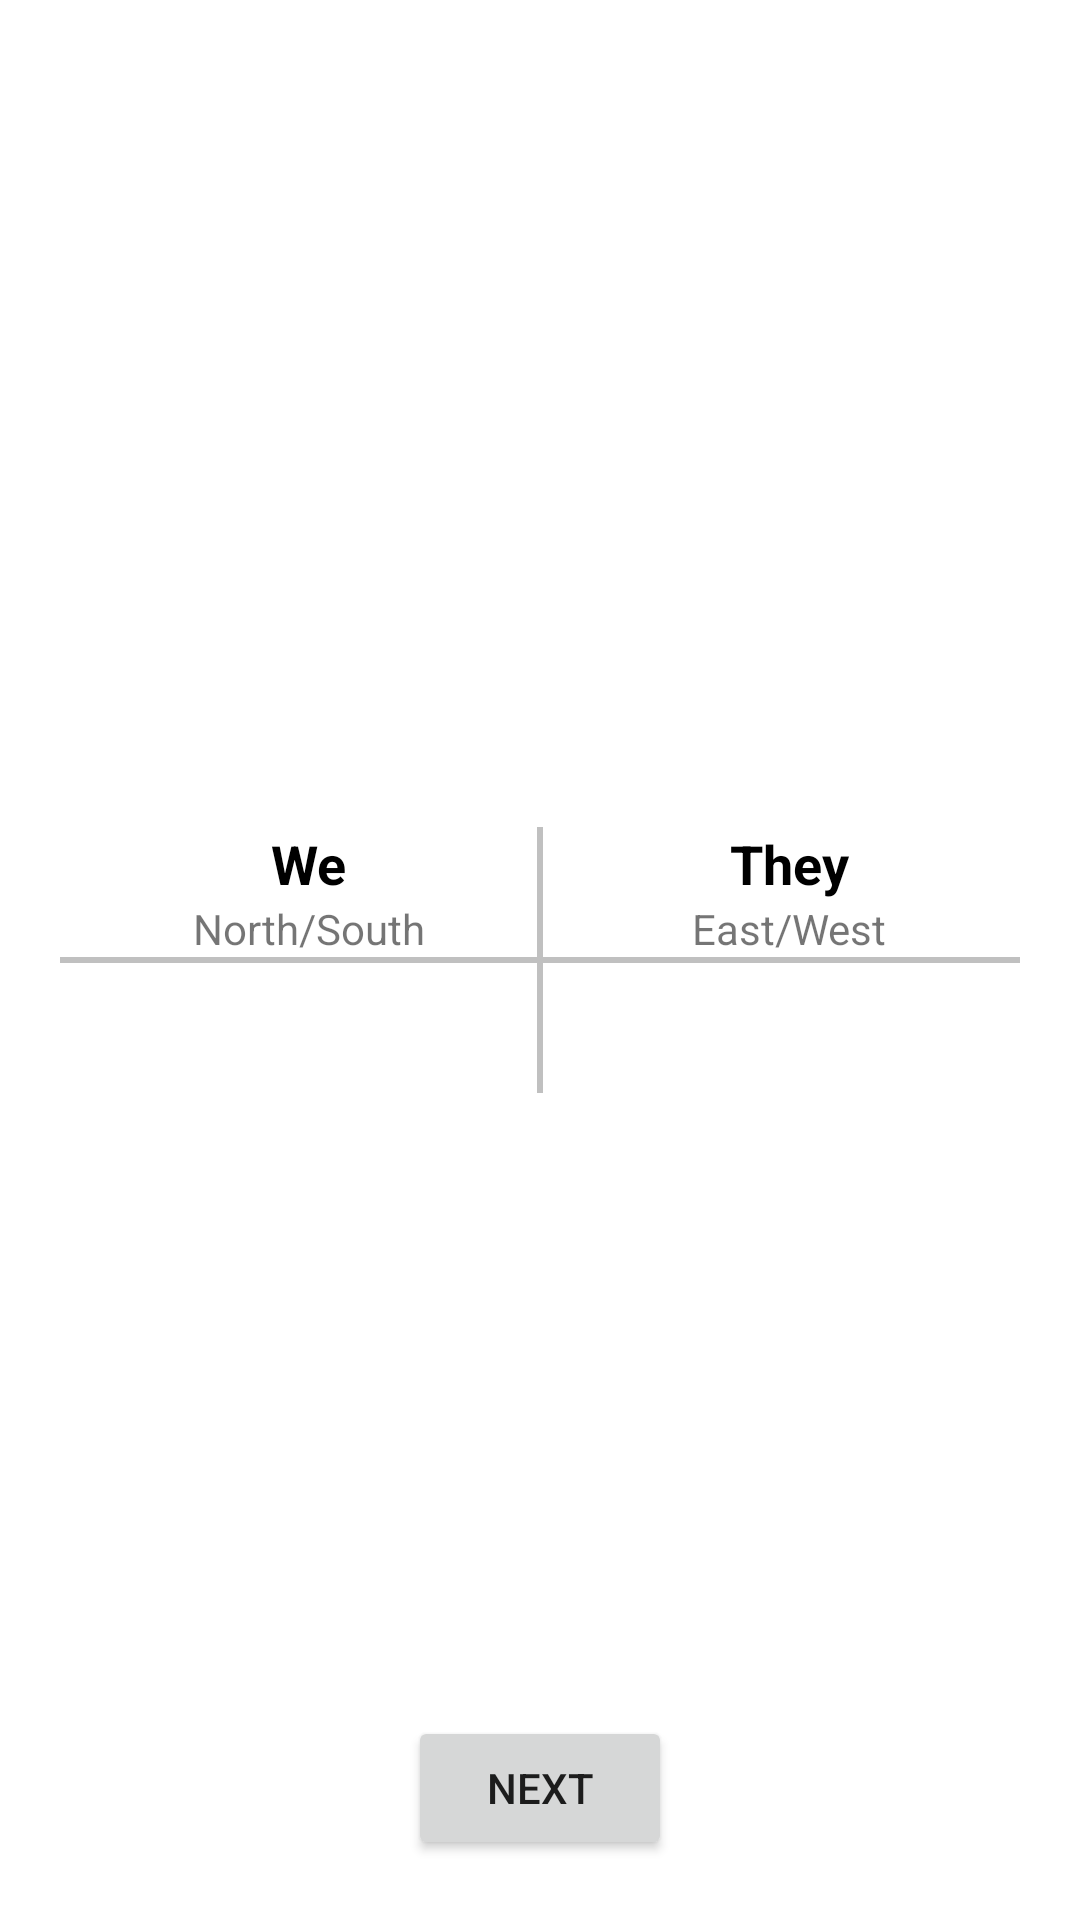

Here is an Android app screen rendered from its layout file. Give the layout XML and the strings, colors and styles it references.
<!-- AndroidManifest.xml: application theme Theme.BridgeApp -->
<!-- res/layout/activity_summary.xml -->
<?xml version="1.0" encoding="utf-8"?>
<androidx.constraintlayout.widget.ConstraintLayout xmlns:android="http://schemas.android.com/apk/res/android"
    xmlns:app="http://schemas.android.com/apk/res-auto"
    xmlns:tools="http://schemas.android.com/tools"
    android:layout_width="match_parent"
    android:layout_height="match_parent"
    tools:context=".activity.SummaryActivity">

    <androidx.constraintlayout.widget.ConstraintLayout
        android:layout_width="0dp"
        android:layout_height="wrap_content"
        android:layout_marginStart="20dp"
        android:layout_marginTop="100dp"
        android:layout_marginEnd="20dp"
        android:layout_marginBottom="100dp"
        app:layout_constraintBottom_toBottomOf="parent"
        app:layout_constraintEnd_toEndOf="parent"
        app:layout_constraintStart_toStartOf="parent"
        app:layout_constraintTop_toTopOf="parent">

        <TableLayout
            android:layout_width="0dp"
            android:layout_height="wrap_content"
            android:layout_centerHorizontal="true"
            android:stretchColumns="0,1"
            app:layout_constraintBottom_toTopOf="@id/aboveLineTable"
            app:layout_constraintEnd_toEndOf="parent"
            app:layout_constraintStart_toStartOf="parent">

            <TableRow
                android:layout_width="match_parent"
                android:layout_height="match_parent">

                <TextView
                    android:layout_width="wrap_content"
                    android:layout_height="wrap_content"
                    android:layout_gravity="center_horizontal"
                    android:text="@string/we"
                    android:textColor="#000000"
                    android:textSize="18sp"
                    android:textStyle="bold" />

                <TextView
                    android:layout_width="wrap_content"
                    android:layout_height="wrap_content"
                    android:layout_gravity="center_horizontal"
                    android:text="@string/they"
                    android:textColor="#000000"
                    android:textSize="18sp"
                    android:textStyle="bold" />
            </TableRow>

            <TableRow
                android:layout_width="match_parent"
                android:layout_height="match_parent">

                <TextView
                    android:layout_width="wrap_content"
                    android:layout_height="wrap_content"
                    android:layout_gravity="center_horizontal"
                    android:text="North/South"
                    tools:ignore="HardcodedText" />

                <TextView
                    android:layout_width="wrap_content"
                    android:layout_height="wrap_content"
                    android:layout_gravity="center_horizontal"
                    android:text="East/West"
                    tools:ignore="HardcodedText" />
            </TableRow>
        </TableLayout>

        <TableLayout
            android:id="@+id/aboveLineTable"
            android:layout_width="0dp"
            android:layout_height="wrap_content"
            android:layout_centerHorizontal="true"
            android:stretchColumns="0,1"
            app:layout_constraintBottom_toTopOf="@+id/lineHorizontal"
            app:layout_constraintEnd_toEndOf="parent"
            app:layout_constraintStart_toStartOf="parent" />

        <TableLayout
            android:id="@+id/belowLineTable"
            android:layout_width="0dp"
            android:layout_height="wrap_content"
            android:layout_centerHorizontal="true"
            android:stretchColumns="0,1"
            app:layout_constraintEnd_toEndOf="parent"
            app:layout_constraintStart_toStartOf="parent"
            app:layout_constraintTop_toBottomOf="@+id/lineHorizontal" />


        <View
            android:id="@+id/lineHorizontal"
            android:layout_width="0dp"
            android:layout_height="2dp"
            android:background="#c0c0c0"
            app:layout_constraintBottom_toBottomOf="parent"
            app:layout_constraintEnd_toEndOf="parent"
            app:layout_constraintStart_toStartOf="parent"
            app:layout_constraintTop_toTopOf="parent" />

        <View
            android:layout_width="2dp"
            android:layout_height="0dp"
            android:background="#c0c0c0"
            app:layout_constraintBottom_toBottomOf="parent"
            app:layout_constraintEnd_toEndOf="@+id/lineHorizontal"
            app:layout_constraintStart_toStartOf="@+id/lineHorizontal"
            app:layout_constraintTop_toTopOf="parent" />
    </androidx.constraintlayout.widget.ConstraintLayout>

    <Button
        android:id="@+id/summaryNextButton"
        android:layout_width="wrap_content"
        android:layout_height="wrap_content"
        android:layout_marginBottom="20dp"
        android:text="@string/next"
        app:layout_constraintBottom_toBottomOf="parent"
        app:layout_constraintEnd_toEndOf="parent"
        app:layout_constraintStart_toStartOf="parent" />

</androidx.constraintlayout.widget.ConstraintLayout>
<!-- resources referenced by this layout -->
<resources>
  <string name="next">Next</string>
  <string name="they">They</string>
  <string name="we">We</string>
  <style name="Theme.BridgeApp" parent="Theme.MaterialComponents.DayNight.DarkActionBar">
          
          <item name="colorPrimary">@color/purple_500</item>
          <item name="colorPrimaryVariant">@color/purple_700</item>
          <item name="colorOnPrimary">@color/white</item>
          
          <item name="colorSecondary">@color/teal_200</item>
          <item name="colorSecondaryVariant">@color/teal_700</item>
          <item name="colorOnSecondary">@color/black</item>
          
          <item name="android:statusBarColor" tools:targetApi="l">?attr/colorPrimaryVariant</item>
          
      </style>
  <!-- not gathered from this repository: default colours our renderer supplied (Android Studio template values) -->
  <color name="purple_500">#FF6200EE</color>
  <color name="purple_700">#FF3700B3</color>
  <color name="teal_200">#FF03DAC5</color>
  <color name="teal_700">#FF018786</color>
  <color name="black">#FF000000</color>
  <color name="white">#FFFFFFFF</color>
</resources>
